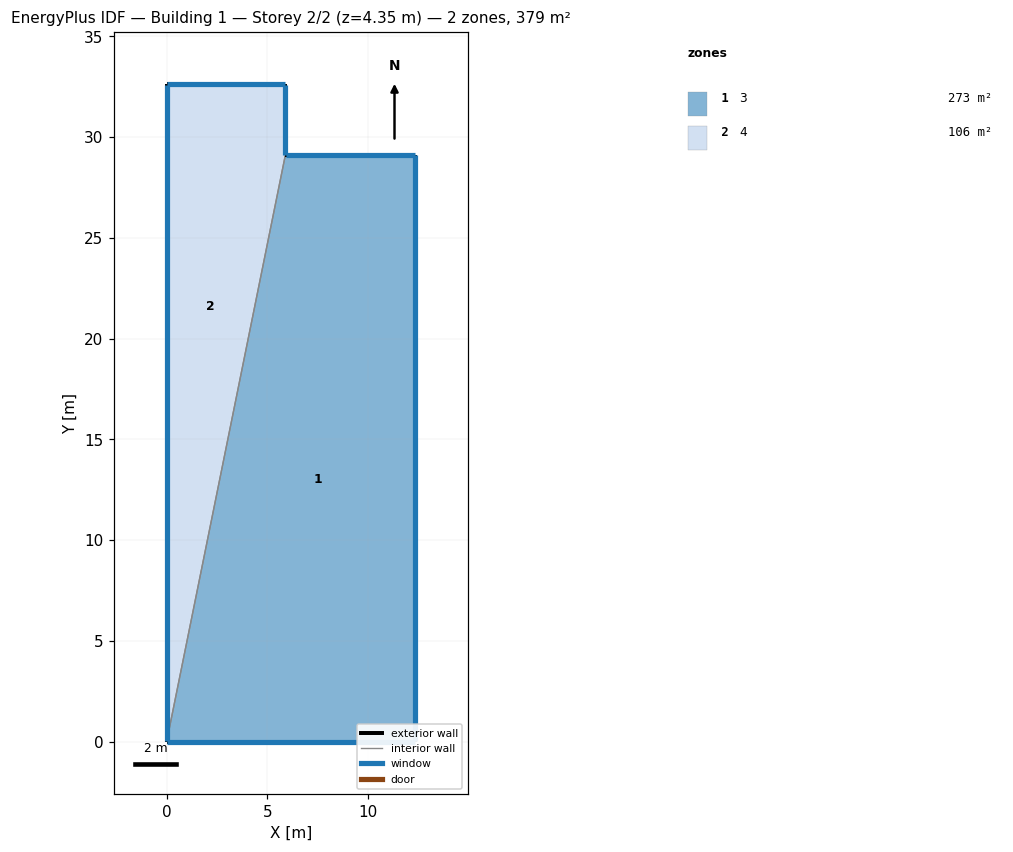
=== STOREY PLAN SPEC (per zone: floor XY polygon, exterior-wall plan segments, windows/doors) ===
zone 1: 3  (273.1 m²)
  floor: (0.00, 0.00) (5.89, 29.10) (12.33, 29.10) (12.33, 0.00)
  exterior wall: (5.89, 29.10) – (12.33, 29.10)  [6.4 m]
    window: (12.32, 29.10) – (5.90, 29.10)  [38.3 m²]
  exterior wall: (12.33, 29.10) – (12.33, 0.00)  [29.1 m]
    window: (12.33, 0.01) – (12.33, 29.09)  [216.4 m²]
  exterior wall: (12.33, 0.00) – (0.00, 0.00)  [12.3 m]
    window: (0.01, 0.00) – (12.32, 0.00)  [69.2 m²]
  interior walls: 1
zone 2: 4  (106.4 m²)
  floor: (0.00, 0.00) (0.00, 32.61) (5.89, 32.61) (5.89, 29.10)
  exterior wall: (5.89, 32.61) – (5.89, 29.10)  [3.5 m]
    window: (5.89, 29.11) – (5.89, 32.60)  [26.0 m²]
  exterior wall: (0.00, 0.00) – (0.00, 32.61)  [32.6 m]
    window: (0.00, 32.60) – (0.00, 0.01)  [231.4 m²]
  exterior wall: (0.00, 32.61) – (5.89, 32.61)  [5.9 m]
    window: (5.88, 32.61) – (0.01, 32.61)  [35.0 m²]
  interior walls: 1

=== DERIVED (storey summary) ===
Building: Building 1
Storey: 2 of 2  (floor level z = 4.35 m)
Storey gross floor area: 379.5 m²
Zones on this storey: 2
  - 3: floor 273.1 m²; exterior wall 47.9 m (548.6 m²); 3 window(s) 323.8 m²; WWR 59.0%
  - 4: floor 106.4 m²; exterior wall 42.0 m (481.4 m²); 3 window(s) 292.3 m²; WWR 60.7%
Zone adjacency (shared interzone walls):
  - 3 ↔ 4